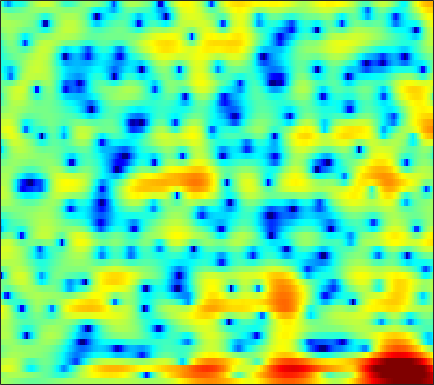

Values plotted in this chart, from the file beside it:
1.778, 1.5387, 1.255, 1.0001, 0.81932, 0.58933, 0.36186, 0.17837, -0.096331, -0.4009, -0.69076, -0.87804, -1.0809, -1.2106, -1.2611, -1.2659, -1.2203, -1.1613, -1.0377, -0.89561, -0.74808, -0.63326, -0.46272, -0.27973
0.4761, 0.958, 1.43, 1.745, 1.899, 1.995, 1.983, 1.917, 1.77, 1.57, 1.331, 1.138, 0.8758, 0.6132, 0.4171, 0.1645, -0.08372, -0.2696, -0.5335, -0.8198, -1.152, -1.433, -1.857, -2.347
3.614, 3.942, 4.215, 4.301, 4.232, 3.957, 3.457, 2.913, 1.95, 0.6803, -0.9137, -2.31, -4.313, -5.928, -6.342, -5.643, -4.315, -3.34, -2.317, -1.665, -1.373, -1.385, -1.709, -2.367
2.242, 2.664, 3.057, 3.251, 3.268, 3.119, 2.777, 2.39, 1.697, 0.8296, -0.1728, -0.951, -1.882, -2.482, -2.616, -2.394, -1.919, -1.525, -1.073, -0.7862, -0.6909, -0.7569, -1.028, -1.502
-0.1021, 0.3771, 0.9019, 1.29, 1.495, 1.661, 1.718, 1.702, 1.613, 1.473, 1.294, 1.151, 0.9655, 0.7961, 0.6897, 0.5662, 0.4525, 0.3583, 0.2031, 0.0007621, -0.2736, -0.5323, -0.9597, -1.504
-0.6687, -0.191, 0.3178, 0.6899, 0.8849, 1.049, 1.118, 1.121, 1.078, 1.002, 0.9113, 0.8491, 0.7858, 0.7413, 0.7252, 0.7101, 0.6991, 0.6803, 0.6238, 0.5182, 0.3394, 0.1531, -0.1756, -0.6063
0.6535, 0.9579, 1.202, 1.263, 1.196, 0.9625, 0.5677, 0.183, -0.4127, -1.038, -1.583, -1.862, -1.978, -1.778, -1.452, -0.89, -0.2901, 0.1328, 0.6156, 0.9779, 1.203, 1.277, 1.242, 1.059
2.135, 2.233, 2.185, 1.913, 1.555, 0.8353, -0.208, -1.25, -3.105, -5.748, -9.869, -15.14, -21.46, -11.71, -7.87, -4.59, -2.386, -1.155, 0.09261, 0.9913, 1.619, 1.937, 2.182, 2.247
2.054, 2.066, 1.923, 1.598, 1.234, 0.5959, -0.2095, -0.9168, -1.969, -3.084, -4.099, -4.637, -4.85, -4.432, -3.83, -2.85, -1.859, -1.179, -0.391, 0.2418, 0.7352, 1.017, 1.281, 1.426
2.491, 2.375, 2.08, 1.645, 1.242, 0.629, -0.02822, -0.5232, -1.139, -1.643, -1.995, -2.138, -2.161, -2.029, -1.844, -1.546, -1.222, -0.9997, -0.7437, -0.5579, -0.4275, -0.3547, -0.258, -0.1408
4.374, 3.965, 3.276, 2.434, 1.692, 0.5749, -0.6619, -1.626, -2.789, -3.575, -3.76, -3.5, -2.815, -2.025, -1.468, -0.8872, -0.5276, -0.4363, -0.5646, -0.986, -1.693, -2.368, -3.268, -3.775
5.214, 4.487, 3.412, 2.21, 1.201, -0.4005, -2.494, -4.6, -8.892, -18.49, -17.31, -9.934, -5.19, -2.441, -1.052, 0.1586, 0.7971, 0.9385, 0.6846, -0.09788, -1.559, -3.257, -6.725, -11.9
0.9888, -0.3698, -1.97, -2.994, -3.339, -3.463, -3.499, -3.599, -3.782, -3.728, -3.251, -2.617, -1.573, -0.5101, 0.1822, 0.8916, 1.324, 1.48, 1.458, 1.204, 0.7856, 0.4182, -0.03748, -0.2891
-3.491, -7.046, -15.23, -17.6, -10.9, -6.465, -3.966, -2.706, -1.481, -0.5892, 0.09834, 0.5295, 1.016, 1.408, 1.627, 1.822, 1.919, 1.931, 1.883, 1.769, 1.621, 1.497, 1.338, 1.188
-0.0509, -0.9532, -1.788, -2.013, -1.759, -1.092, -0.2685, 0.3248, 1.034, 1.558, 1.898, 2.031, 2.069, 1.932, 1.729, 1.359, 0.9198, 0.5933, 0.2315, 0.01002, -0.06931, -0.06409, -0.0278, -0.04078
-0.4355, -0.5845, -0.2694, 0.3788, 0.9399, 1.695, 2.362, 2.769, 3.152, 3.336, 3.296, 3.1, 2.598, 1.781, 0.9494, -0.4994, -2.364, -3.998, -6.034, -6.712, -5.596, -4.323, -2.821, -1.8
-20.08, -9.432, -3.88, -0.8806, 0.6202, 2.029, 2.972, 3.448, 3.792, 3.856, 3.651, 3.313, 2.587, 1.541, 0.5005, -1.315, -3.722, -6.014, -9.482, -10.62, -8.011, -5.822, -3.564, -2.037
-1.368, -1.179, -0.4282, 0.4946, 1.135, 1.839, 2.318, 2.529, 2.622, 2.508, 2.177, 1.802, 1.147, 0.3351, -0.3684, -1.356, -2.335, -2.985, -3.616, -3.837, -3.649, -3.293, -2.67, -1.978
2.283, 2.203, 2.196, 2.253, 2.305, 2.341, 2.296, 2.188, 1.942, 1.552, 1.016, 0.526, -0.2433, -1.117, -1.813, -2.726, -3.554, -4.031, -4.42, -4.485, -4.232, -3.893, -3.329, -2.702
3.667, 3.6, 3.496, 3.363, 3.234, 3.002, 2.704, 2.419, 1.944, 1.34, 0.617, -0.04088, -1.094, -2.385, -3.534, -5.36, -7.427, -8.887, -9.873, -9.171, -7.538, -6.275, -4.807, -3.682
3.963, 4.002, 3.966, 3.833, 3.652, 3.307, 2.851, 2.456, 1.865, 1.244, 0.5695, -0.001591, -0.8844, -2.053, -3.212, -5.306, -8.387, -11.55, -14.78, -11.57, -7.81, -5.865, -4.155, -3.183
2.693, 2.987, 3.213, 3.189, 2.986, 2.46, 1.611, 0.8319, -0.2624, -1.104, -1.411, -1.252, -0.8259, -0.4645, -0.3324, -0.3619, -0.5709, -0.732, -0.7511, -0.5287, -0.1575, 0.07984, 0.1511, -0.1945
-2.812, -1.802, -0.7922, -0.3091, -0.3167, -0.8939, -2.269, -4.048, -8.09, -17.84, -15.64, -8.614, -4.049, -1.407, -0.07096, 1.153, 1.978, 2.401, 2.783, 3.014, 3.09, 3.033, 2.768, 2.243
-9.887, -7.437, -5.251, -3.909, -3.349, -3.125, -3.375, -3.824, -4.546, -4.977, -4.637, -3.829, -2.429, -1.044, -0.1323, 0.8654, 1.635, 2.079, 2.495, 2.74, 2.826, 2.792, 2.636, 2.347
-7.626, -6.382, -4.948, -3.83, -3.201, -2.612, -2.231, -2.033, -1.817, -1.577, -1.245, -0.913, -0.4031, 0.1636, 0.5845, 1.1, 1.541, 1.811, 2.084, 2.241, 2.285, 2.242, 2.087, 1.831
-3.579, -3.085, -2.457, -1.895, -1.544, -1.149, -0.8511, -0.6629, -0.4503, -0.2489, -0.02753, 0.1407, 0.387, 0.6585, 0.8649, 1.141, 1.392, 1.549, 1.714, 1.808, 1.818, 1.76, 1.569, 1.254
-0.5639, -0.3441, -0.1035, 0.05819, 0.1378, 0.1844, 0.1785, 0.1428, 0.08747, 0.03966, 0.01697, 0.0264, 0.0932, 0.1952, 0.3026, 0.4809, 0.6804, 0.8392, 1.034, 1.203, 1.308, 1.33, 1.257, 1.017
1.722, 1.769, 1.715, 1.523, 1.298, 0.8864, 0.3963, -0.006091, -0.5396, -1.025, -1.422, -1.616, -1.76, -1.764, -1.681, -1.492, -1.202, -0.927, -0.5041, -0.04303, 0.4196, 0.7355, 1.085, 1.275
3.099, 3.022, 2.693, 2.098, 1.466, 0.3693, -0.969, -2.084, -3.61, -4.973, -5.955, -6.397, -6.677, -6.619, -6.447, -6.103, -5.621, -5.198, -4.427, -3.409, -2.147, -1.131, 0.1417, 1.247
2.998, 2.94, 2.507, 1.609, 0.5886, -1.282, -3.942, -6.529, -11.04, -16.46, -18.54, -17.56, -16.57, -16.12, -15.53, -14.37, -13.75, -13.93, -14.72, -13.13, -8.782, -5.648, -2.307, 0.186
2.003, 2.182, 1.973, 1.242, 0.3255, -1.434, -3.892, -6.257, -10.09, -14.13, -16.8, -18.2, -21.07, -27.81, -25.25, -18.43, -15.75, -14.98, -14.86, -13.09, -8.907, -5.806, -2.455, 0.1467
1.293, 1.645, 1.748, 1.471, 1.02, 0.1187, -1.09, -2.17, -3.71, -5.232, -6.689, -7.612, -8.577, -9.024, -8.964, -8.386, -7.423, -6.635, -5.458, -4.146, -2.664, -1.505, -0.02711, 1.28
0.6184, 0.9257, 1.192, 1.265, 1.188, 0.9311, 0.5184, 0.1231, -0.4648, -1.076, -1.637, -2.011, -2.379, -2.569, -2.58, -2.463, -2.123, -1.806, -1.287, -0.6974, -0.07668, 0.363, 0.9244, 1.342
-0.8808, -0.5066, -0.01367, 0.3957, 0.6371, 0.8455, 0.9422, 0.9414, 0.845, 0.6816, 0.5075, 0.3661, 0.1888, 0.05517, -0.002768, -0.02041, 0.01371, 0.08214, 0.2018, 0.357, 0.5107, 0.6016, 0.6685, 0.619
-3.817, -2.893, -1.701, -0.6524, 0.003639, 0.6854, 1.156, 1.391, 1.567, 1.613, 1.542, 1.451, 1.282, 1.084, 0.9266, 0.7408, 0.5556, 0.4507, 0.3473, 0.2733, 0.2172, 0.1866, 0.08373, -0.06802
-8.043, -5.296, -2.662, -0.7999, 0.2388, 1.239, 1.885, 2.178, 2.373, 2.378, 2.223, 2.027, 1.694, 1.282, 0.934, 0.4308, -0.04432, -0.3786, -0.7172, -0.9092, -0.9447, -0.9051, -0.8137, -0.7714
-3.928, -2.164, -0.173, 1.345, 2.166, 2.909, 3.284, 3.357, 3.215, 2.865, 2.396, 1.965, 1.325, 0.5986, -0.03218, -1.063, -2.288, -3.303, -4.488, -4.899, -4.314, -3.556, -2.52, -1.829
1.458, 2.395, 3.432, 4.171, 4.486, 4.589, 4.309, 3.852, 2.919, 1.708, 0.4045, -0.4361, -1.265, -1.787, -2.208, -3.147, -5.058, -7.486, -13.96, -24.7, -10.48, -6.543, -3.735, -2.311
3.572, 4.167, 4.721, 4.95, 4.913, 4.502, 3.622, 2.583, 0.5702, -2.497, -7.37, -12.76, -12.63, -7.559, -5.484, -4.105, -3.737, -3.861, -4.187, -4.085, -3.331, -2.578, -1.648, -1.124
3.009, 3.343, 3.615, 3.653, 3.517, 3.066, 2.255, 1.383, -0.1602, -2.136, -4.316, -5.612, -5.992, -5, -4.066, -3.028, -2.269, -1.891, -1.51, -1.211, -0.9235, -0.7425, -0.5359, -0.4782
1.49, 1.781, 2.059, 2.209, 2.197, 2.025, 1.674, 1.296, 0.659, -0.03092, -0.697, -1.089, -1.404, -1.494, -1.438, -1.271, -1.072, -0.9325, -0.7537, -0.6073, -0.5127, -0.4614, -0.4678, -0.5404
-0.2528, 0.2269, 0.807, 1.263, 1.504, 1.686, 1.716, 1.646, 1.449, 1.165, 0.8367, 0.5804, 0.2621, -0.01632, -0.1797, -0.3371, -0.4471, -0.4802, -0.4984, -0.4884, -0.4884, -0.5087, -0.598, -0.75
-2.217, -1.192, -0.01886, 0.8906, 1.432, 1.951, 2.253, 2.355, 2.347, 2.168, 1.858, 1.542, 1.032, 0.4781, 0.05737, -0.4403, -0.782, -0.9132, -0.9353, -0.8442, -0.7192, -0.6772, -0.6991, -0.8801
-3.348, -1.643, 0.04953, 1.291, 1.995, 2.697, 3.16, 3.36, 3.426, 3.26, 2.826, 2.321, 1.368, 0.09582, -1.047, -2.651, -3.793, -3.967, -3.266, -2.188, -1.271, -0.8117, -0.5533, -0.7078
-1.52, -0.4981, 0.616, 1.516, 2.065, 2.701, 3.235, 3.549, 3.797, 3.811, 3.486, 2.97, 1.824, -0.05831, -2.169, -6.744, -17.55, -17.02, -7.182, -3.187, -1.112, -0.259, 0.1446, -0.1129
-1.174, -1.192, -1.3, -1.374, -1.261, -0.7611, 0.1149, 0.8828, 1.85, 2.554, 2.928, 2.939, 2.606, 1.874, 1.109, 0.0115, -0.7771, -0.8942, -0.3917, 0.3786, 0.996, 1.204, 1.115, 0.5529
-3.378, -4.359, -6.361, -9.584, -12.58, -12.14, -7.314, -4.445, -1.69, 0.1961, 1.461, 2.098, 2.606, 2.83, 2.862, 2.811, 2.717, 2.667, 2.619, 2.545, 2.371, 2.127, 1.622, 0.8603
-4.759, -5.476, -6.884, -8.663, -9.749, -9.272, -6.827, -4.821, -2.529, -0.7385, 0.6037, 1.379, 2.157, 2.698, 2.983, 3.216, 3.322, 3.326, 3.218, 2.983, 2.592, 2.197, 1.487, 0.5837
-4.821, -4.634, -4.476, -4.323, -4.106, -3.6, -2.837, -2.148, -1.177, -0.2623, 0.5668, 1.126, 1.767, 2.293, 2.621, 2.956, 3.167, 3.23, 3.179, 2.958, 2.538, 2.091, 1.275, 0.1981
-4.651, -3.864, -3.011, -2.348, -1.932, -1.476, -1.083, -0.8152, -0.5, -0.1862, 0.1593, 0.4595, 0.9348, 1.465, 1.87, 2.382, 2.8, 3.013, 3.154, 3.083, 2.791, 2.401, 1.636, 0.547
-4.167, -3.036, -1.87, -1.062, -0.6769, -0.4276, -0.4781, -0.7015, -1.209, -1.828, -2.343, -2.451, -2.004, -1.006, -0.1199, 1.011, 1.949, 2.496, 2.991, 3.227, 3.213, 3.032, 2.576, 1.85
-3.303, -2.068, -0.8719, -0.1453, 0.1022, 0.05294, -0.4851, -1.268, -2.946, -5.715, -10.48, -15.55, -12.02, -6.327, -3.625, -1.2, 0.4057, 1.257, 2.021, 2.495, 2.735, 2.805, 2.758, 2.564
-1.594, -0.7117, 0.1254, 0.6109, 0.7415, 0.586, 0.0456, -0.625, -1.911, -3.649, -5.496, -6.393, -6.029, -4.431, -3.174, -1.81, -0.8754, -0.4267, -0.0521, 0.1686, 0.3657, 0.5574, 0.8759, 1.248
0.4537, 0.8569, 1.252, 1.47, 1.518, 1.41, 1.129, 0.8121, 0.2892, -0.287, -0.7906, -1.075, -1.278, -1.334, -1.358, -1.496, -1.873, -2.374, -3.291, -4.358, -5.007, -4.842, -3.684, -2.099
1.636, 1.703, 1.763, 1.762, 1.723, 1.638, 1.501, 1.364, 1.153, 0.9374, 0.6971, 0.5154, 0.2387, -0.1317, -0.5038, -1.222, -2.328, -3.527, -5.983, -10.23, -20.86, -20.87, -9.799, -5.152
1.453, 1.223, 0.9366, 0.7135, 0.5937, 0.5058, 0.4718, 0.4793, 0.5001, 0.5234, 0.5274, 0.5142, 0.4548, 0.309, 0.1101, -0.3141, -0.967, -1.627, -2.71, -3.827, -4.54, -4.495, -3.61, -2.316
0.007113, -0.7568, -1.692, -2.297, -2.456, -2.367, -2.071, -1.808, -1.469, -1.169, -0.8162, -0.5331, -0.1202, 0.2988, 0.5633, 0.8211, 0.9422, 0.9393, 0.8686, 0.7454, 0.6676, 0.6761, 0.7606, 0.866
-2.17, -4.45, -8.261, -11.02, -10.06, -7.5, -5.769, -5.092, -4.732, -4.586, -4.159, -3.451, -2.1, -0.6317, 0.3836, 1.51, 2.358, 2.831, 3.261, 3.496, 3.567, 3.525, 3.31, 2.912
